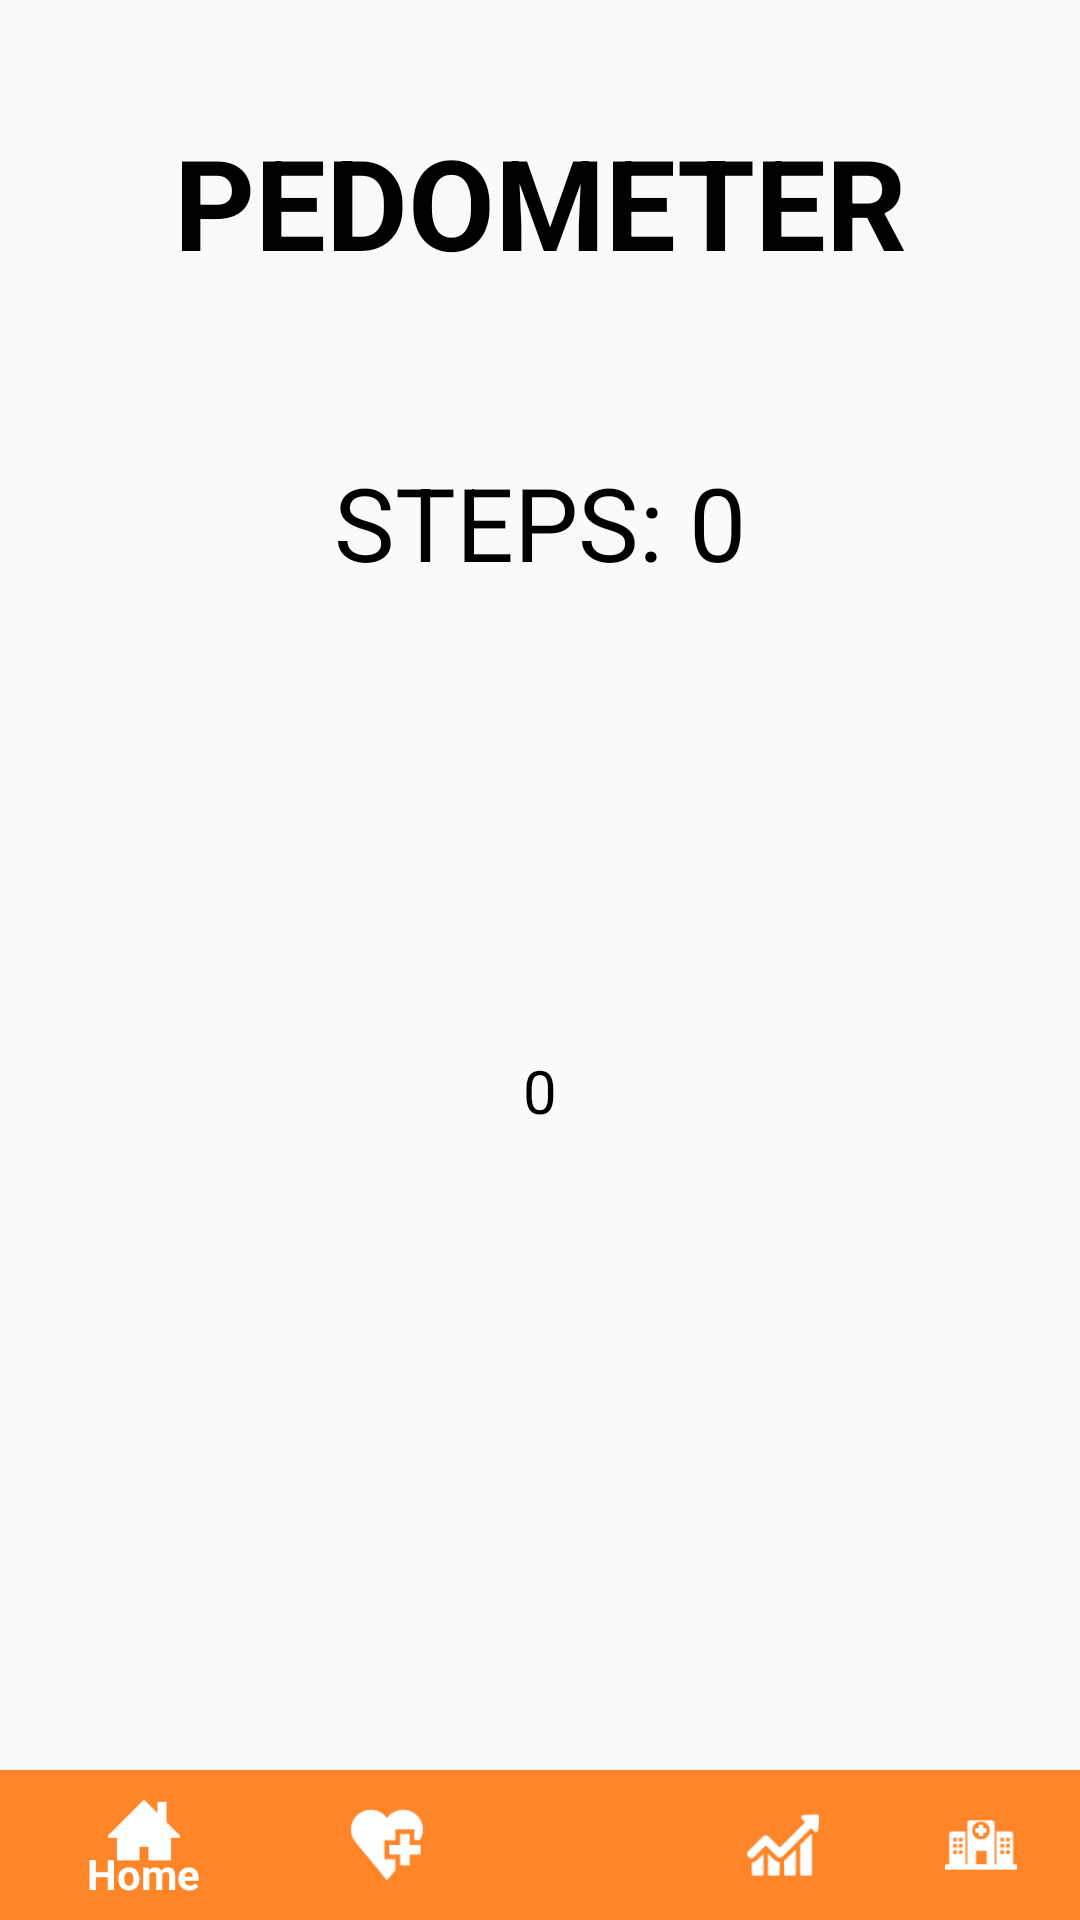

Layout XML and referenced resources for this Android screen:
<!-- AndroidManifest.xml: application theme AppTheme -->
<!-- res/layout/activity_pedometer.xml -->
<?xml version="1.0" encoding="utf-8"?>
<RelativeLayout xmlns:android="http://schemas.android.com/apk/res/android"
    xmlns:app="http://schemas.android.com/apk/res-auto"
    xmlns:tools="http://schemas.android.com/tools"
    android:layout_width="match_parent"
    android:layout_height="match_parent"
    tools:context="foreachsoftwares.danish.com.ohealth.Pedometer">

    <RelativeLayout
        android:layout_width="match_parent"
        android:layout_height="50dp"
        android:elevation="0dp"
        android:layout_alignParentBottom="true"
        android:layout_alignParentLeft="true"
        android:layout_alignParentStart="true"
        android:id="@+id/relativeLayout2">

        <android.support.design.widget.BottomNavigationView
            android:id="@+id/bottom_navigation"
            android:layout_width="match_parent"
            android:layout_height="wrap_content"
            android:layout_alignParentBottom="true"
            android:layout_alignParentLeft="true"
            android:layout_alignParentStart="true"
            app:itemBackground="@color/colorPrimary"
            app:itemIconTint="@color/white"
            app:itemTextColor="@color/white"
            app:menu="@menu/navigation" />

    </RelativeLayout>

    <TextView
        android:id="@+id/textView3"
        android:layout_width="wrap_content"
        android:layout_height="wrap_content"
        android:layout_alignParentTop="true"
        android:layout_centerHorizontal="true"
        android:layout_marginTop="39dp"
        android:text="Pedometer"
        android:textAlignment="center"
        android:textAllCaps="true"
        android:textColor="#000000"
        android:textColorHighlight="#ffffff"
        android:textSize="42dp"
        android:textStyle="bold" />

    <TextView
        android:id="@+id/textView"
        android:layout_width="wrap_content"
        android:layout_height="wrap_content"
        android:layout_below="@+id/textView3"
        android:layout_centerHorizontal="true"
        android:layout_marginTop="56dp"
        android:text="Steps: 0"
        android:textAlignment="textEnd"
        android:textAllCaps="true"
        android:textColor="#000000"
        android:textSize="34sp" />

    <TextView
        android:id="@+id/textView16"
        android:layout_width="wrap_content"
        android:layout_height="wrap_content"
        android:text="0"
        android:textAllCaps="true"
        android:textColor="#000000"
        android:textSize="20sp"
        android:layout_above="@+id/imageView12"
        android:layout_centerHorizontal="true"
        android:layout_marginBottom="13dp" />

    <ImageView
        android:id="@+id/imageView12"
        android:layout_width="200dp"
        android:layout_height="200dp"
        app:srcCompat="@drawable/road"
        android:layout_above="@+id/relativeLayout2"
        android:layout_alignParentRight="true"
        android:layout_alignParentEnd="true" />


</RelativeLayout>
<!-- resources referenced by this layout -->
<resources>
  <color name="colorPrimary">#ff8628</color>
  <color name="white">#ffffff</color>
  <style name="AppTheme" parent="Theme.AppCompat.Light.DarkActionBar">
          
          <item name="colorPrimary">#ff8628</item>
          <item name="colorPrimaryDark">#ff8628</item>
          <item name="colorAccent">#ff8628</item>
      </style>
</resources>
